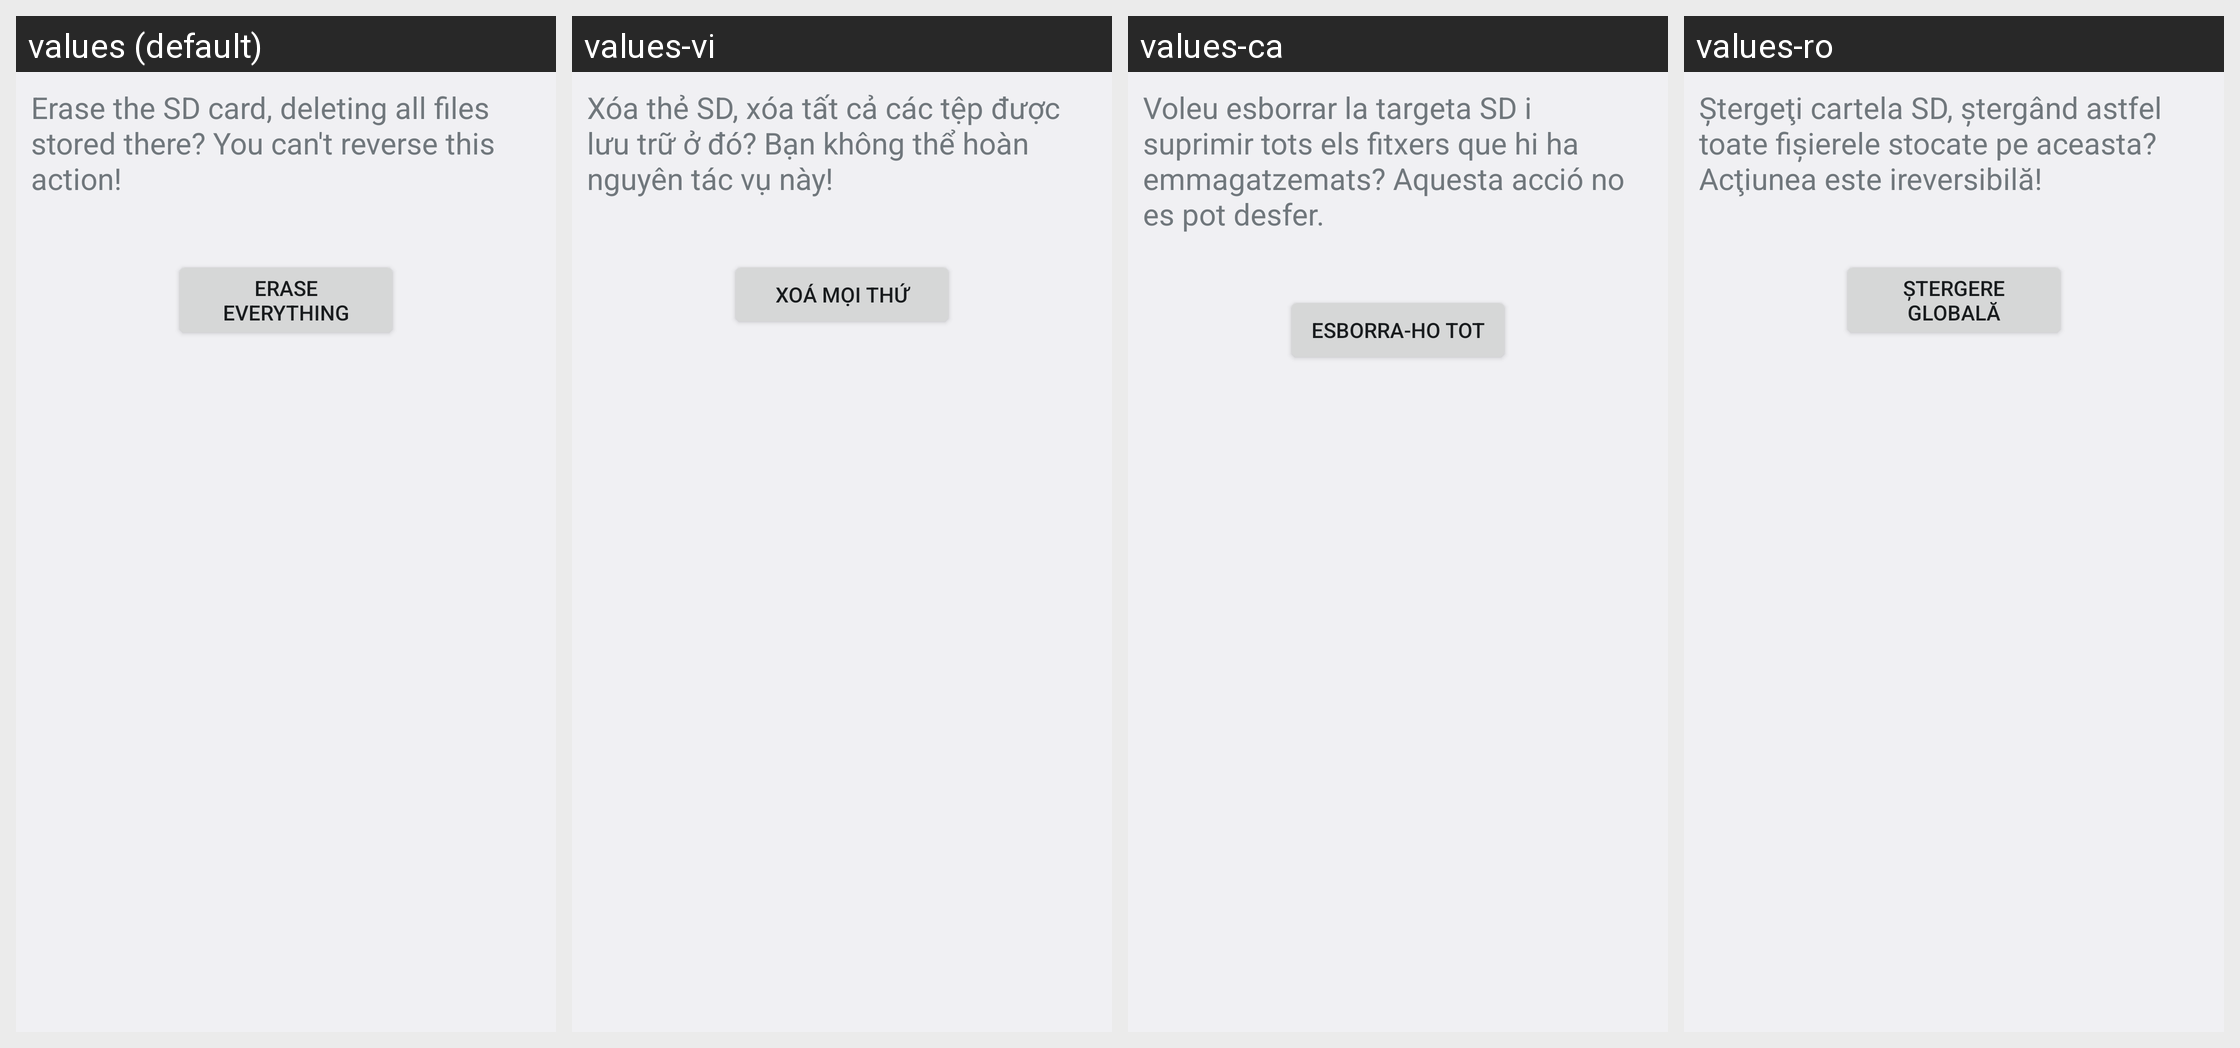

Here is an Android app screen in its default locale and in the app's own translations. Write out the translated-string differences for the strings that appear on this screen.
Android screen res/layout/media_format_final.xml rendered under 4 locales, left to right: values (default), values-vi, values-ca, values-ro. Device: Nexus 5 (rendered at 1080×1920; each locale shown at half size, 540×960, under a caption strip naming it); theme Theme.Settings.
Other locales in the repository, not shown: values-ar, values-bs, values-cs, values-da, values-de, values-en, values-en-rGB, values-en-rUS, values-es, values-es-rES, values-es-rUS, values-et, values-et-rEE, values-eu, values-fa, values-fi, values-fr, values-fr-rCA, values-gl, values-hr, values-hu, values-hy-rAM, values-in, values-is, values-it, values-iw, values-ja, values-jv, values-ko, values-lt, values-lv, values-ms, values-ms-rMY, values-nb, values-nl, values-pl, values-pt, values-pt-rBR, values-pt-rPT, values-sk, values-sl, values-sq, values-sr, values-su, values-sv, values-tl, values-tr, values-zh-rCN, values-zh-rHK, values-zh-rTW.
Strings drawn on this screen, with the default value and each locale's value (text and hints the layout hard-codes, and strings that could not be matched under every locale, appear in the picture but are not listed):

media_format_final_desc
  values: Erase the SD card, deleting all files stored there? You can't reverse this action!
  values-vi: Xóa thẻ SD, xóa tất cả các tệp được lưu trữ ở đó? Bạn không thể hoàn nguyên tác vụ này!
  values-ca: Voleu esborrar la targeta SD i suprimir tots els fitxers que hi ha emmagatzemats? Aquesta acció no es pot desfer.
  values-ro: Ştergeţi cartela SD, ştergând astfel toate fişierele stocate pe aceasta? Acţiunea este ireversibilă!

media_format_final_button_text
  values: Erase everything
  values-vi: Xoá mọi thứ
  values-ca: Esborra-ho tot
  values-ro: Ştergere globală
